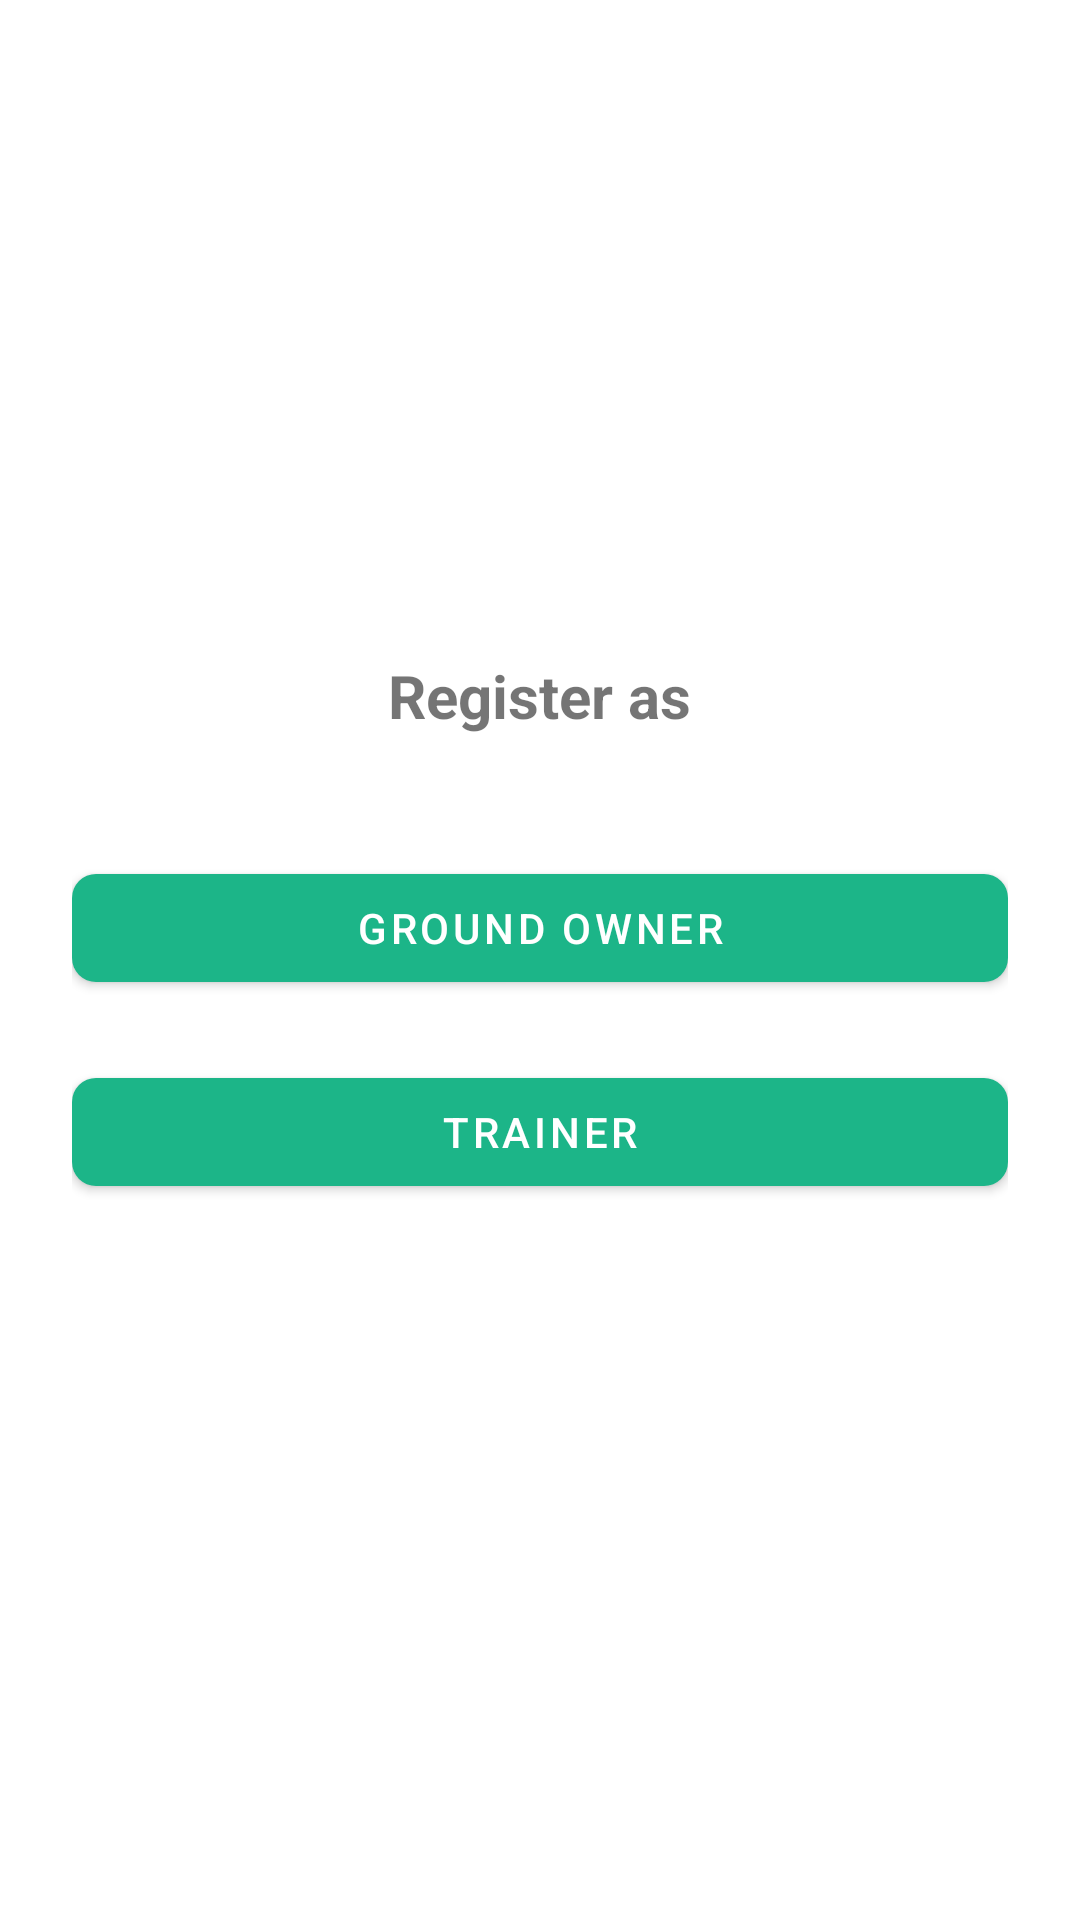

This screen was rendered from an Android layout file. Write that file and the resources it references.
<!-- AndroidManifest.xml: application theme Theme.GroundOwner -->
<!-- res/layout/fragment_main_choice.xml -->
<?xml version="1.0" encoding="utf-8"?>
<LinearLayout
    xmlns:android="http://schemas.android.com/apk/res/android"
    android:orientation="vertical"
    xmlns:tools="http://schemas.android.com/tools"
    xmlns:app="http://schemas.android.com/apk/res-auto"
    android:gravity="center"
    android:padding="24dp"
    android:background="@color/white"
    android:layout_width="match_parent"
    android:layout_height="match_parent">

    <TextView
        android:text="Register as"
        style="@style/MainHeadingTextStyle"
        android:textStyle="bold"
        android:layout_marginBottom="40dp"
        android:layout_width="wrap_content"
        android:layout_height="wrap_content"/>


    <com.google.android.material.button.MaterialButton
        android:id="@+id/btnGroundOwner"
        android:text="Ground Owner"
        android:layout_width="match_parent"
        android:layout_height="wrap_content"
        android:layout_marginBottom="20dp"
        android:textColor="@color/white"
        app:cornerRadius="8dp"
        app:backgroundTint="@color/green" />

    <com.google.android.material.button.MaterialButton
        android:id="@+id/btnTrainer"
        android:text="Trainer"
        android:layout_width="match_parent"
        android:layout_height="wrap_content"
        android:layout_marginBottom="20dp"
        android:textColor="@color/white"
        app:cornerRadius="8dp"
        app:backgroundTint="@color/green" />
</LinearLayout>
<!-- resources referenced by this layout -->
<resources>
  <color name="green">#1cb588</color>
  <color name="white">#FFFFFFFF</color>
  <style name="MainHeadingTextStyle">
          <item name="android:textSize">@dimen/text_heading</item>
          <item name="android:textStyle">bold</item>
          <item name="android:fontFamily">sans-serif</item>
      </style>
  <style name="Theme.GroundOwner" parent="Theme.MaterialComponents.DayNight.NoActionBar">
          <item name="colorPrimary">@color/primaryColor</item>
          <item name="colorSecondary">@color/secondaryColor</item>
          <item name="android:colorBackground">@color/backgroundColor</item>
          <item name="android:windowBackground">@color/green</item>
  
          <item name="android:windowLightStatusBar">true</item>
  
          <item name="android:statusBarColor">@android:color/transparent</item>
  
      </style>
  <dimen name="text_heading">20sp</dimen>
  <color name="primaryColor">#1cb588</color>
  <color name="secondaryColor">#03DAC5</color>
  <color name="backgroundColor">#FFFFFF</color>
</resources>
